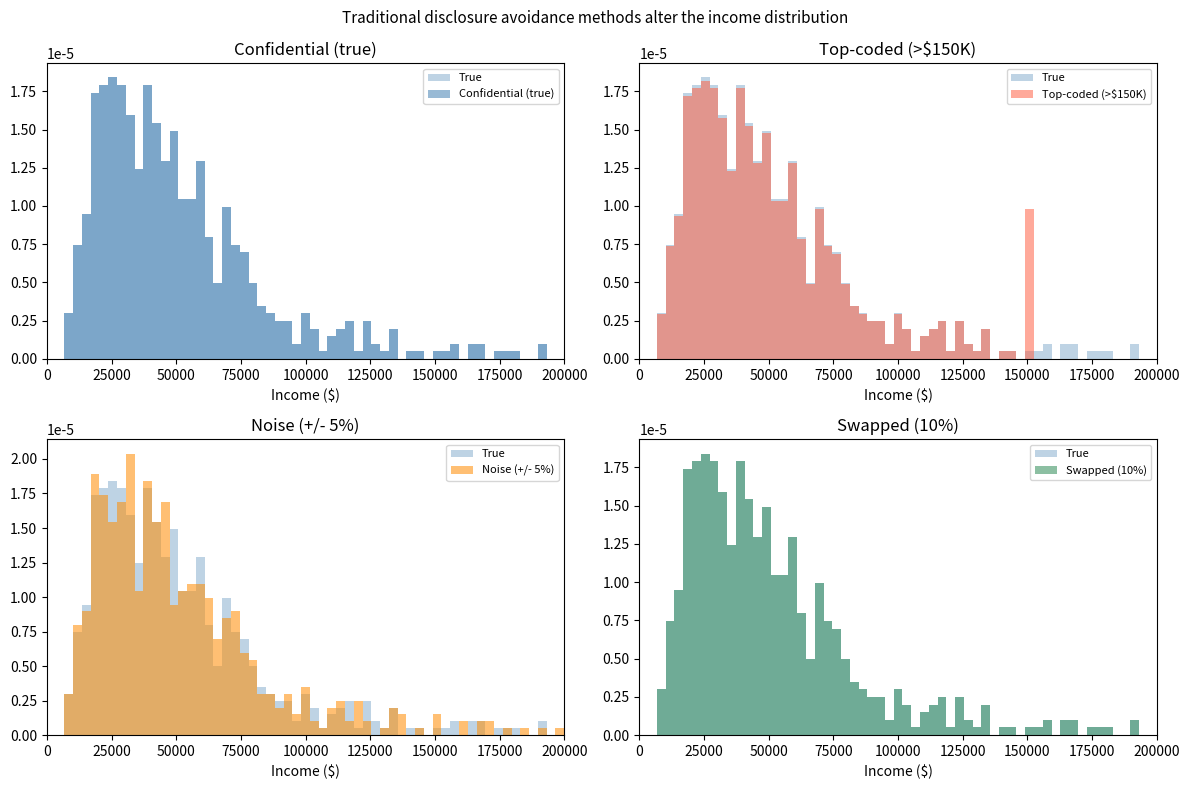

Write Python code to recreate this figure.
"""
01_confidential_dataset.py
==========================
Chapter 9: Synthetic Data Generation for Federal Statistics

Generates a synthetic confidential microdata dataset representing the kind of
record-level data a federal statistical agency might hold but cannot release
directly. Demonstrates three traditional disclosure avoidance methods
(top-coding, noise infusion, and data swapping) and their effect on the income
distribution.

Why this matters:
    Before agencies can discuss synthetic data, practitioners need to understand
    why traditional disclosure avoidance methods are imperfect. Each method
    introduces systematic bias or destroys specific analytical relationships.
    This script makes those tradeoffs concrete.

Usage:
    python 01_confidential_dataset.py

Outputs:
    - Summary statistics printed to stdout
    - traditional_da_comparison.png saved to current directory
    - confidential_microdata.csv saved to current directory (used by other scripts)

Requirements:
    Python 3.9+, numpy, pandas, matplotlib
"""

import numpy as np
import pandas as pd
import matplotlib.pyplot as plt


def generate_confidential_dataset(seed: int = 2025, n: int = 600) -> pd.DataFrame:
    """
    Generate a synthetic confidential microdata dataset.

    The dataset mimics a simplified public-use file from a federal statistical
    agency: demographic variables linked to income. The income model includes
    realistic positive returns to education and age, plus regional variation.

    Parameters
    ----------
    seed : int
        Random seed for reproducibility.
    n : int
        Number of records to generate.

    Returns
    -------
    pd.DataFrame
        DataFrame with columns: age, educ, region, married, income.
    """
    np.random.seed(seed)

    # Age: roughly working-age population
    age = np.random.normal(42, 14, n)
    age = np.clip(np.round(age), 18, 80).astype(int)

    # Education: years of schooling with realistic probabilities
    educ = np.random.choice(
        [9, 12, 14, 16, 18],
        size=n,
        p=[0.10, 0.35, 0.20, 0.25, 0.10],
    )

    # Region: four Census regions with approximate population shares
    region = np.random.choice(
        ["Northeast", "South", "Midwest", "West"],
        size=n,
        p=[0.20, 0.35, 0.25, 0.20],
    )

    # Marital status: slightly more likely married overall
    married = np.random.binomial(1, 0.52, n)

    # Income: log-normal with systematic effects for age, education, and region
    region_premium = {
        "Northeast": 5000,
        "South": -2000,
        "Midwest": 0,
        "West": 3000,
    }
    log_income_base = (
        10.5
        + 0.03 * (age - 40)
        + 0.06 * (educ - 12)
        + np.array([region_premium[r] for r in region]) / 50000
        + np.random.normal(0, 0.45, n)
    )
    income = np.exp(log_income_base).astype(int)
    income = np.clip(income, 5000, 300000)

    return pd.DataFrame(
        {
            "age": age,
            "educ": educ,
            "region": region,
            "married": married,
            "income": income,
        }
    )


def apply_traditional_da(df: pd.DataFrame) -> dict:
    """
    Apply three traditional disclosure avoidance methods to the income variable.

    Returns a dictionary mapping method name to transformed income array.
    """
    income = df["income"].values.copy()

    # Method 1: Top-coding — cap income at $150,000
    # Rationale: high earners are identifiable; replace their exact value with a cap.
    # Effect: removes the right tail; underestimates high-income statistics.
    topcoded = np.minimum(income, 150_000)

    # Method 2: Noise addition — add +/- 5% uniform random noise
    # Rationale: makes it harder to match records to external data.
    # Effect: introduces random errors analysts cannot remove; biases regression coefficients.
    noisy = income * (1 + np.random.uniform(-0.05, 0.05, len(income)))
    noisy = np.clip(noisy, 0, None).astype(int)

    # Method 3: Record swapping — swap income between 10% of records
    # Rationale: breaks the link between income and quasi-identifiers.
    # Effect: destroys income-demographic correlations for swapped records.
    swapped = income.copy()
    n_swap = int(0.10 * len(income))
    swap_indices = np.random.choice(len(income), size=n_swap * 2, replace=False)
    for i in range(n_swap):
        a, b = swap_indices[i], swap_indices[i + n_swap]
        swapped[a], swapped[b] = swapped[b], swapped[a]

    return {
        "Confidential (true)": income,
        "Top-coded (>$150K)": topcoded,
        "Noise (+/- 5%)": noisy,
        "Swapped (10%)": swapped,
    }


def print_da_summary(income_methods: dict) -> None:
    """Print mean and standard deviation for each disclosure avoidance method."""
    true_mean = income_methods["Confidential (true)"].mean()
    true_std = income_methods["Confidential (true)"].std()

    print("Impact of traditional disclosure avoidance methods on income statistics")
    print("=" * 70)
    print(f"{'Method':<25} {'Mean':>12} {'Bias':>12} {'Std Dev':>12}")
    print("-" * 70)
    for name, values in income_methods.items():
        mean = values.mean()
        bias = mean - true_mean
        std = values.std()
        print(f"{name:<25} ${mean:>10,.0f} ${bias:>+10,.0f} ${std:>10,.0f}")

    print()
    print("Interpretation:")
    print("  Top-coding systematically depresses the mean for high earners.")
    print("  Noise addition inflates standard deviation and biases individual records.")
    print("  Swapping breaks income-demographic correlations without obvious mean shift.")
    print()
    print("None of these methods provides formal privacy guarantees.")
    print("Each introduces distortions that vary by the analysis being conducted.")


def plot_da_comparison(income_methods: dict, output_path: str = "traditional_da_comparison.png") -> None:
    """Create a 2x2 panel comparison of income distributions under each method."""
    fig, axes = plt.subplots(2, 2, figsize=(12, 8))
    bins = np.linspace(0, 200_000, 60)
    colors = ["steelblue", "tomato", "darkorange", "seagreen"]
    true_income = income_methods["Confidential (true)"]

    for ax, (name, values), color in zip(axes.flat, income_methods.items(), colors):
        ax.hist(true_income, bins=bins, alpha=0.35, color="steelblue", density=True, label="True")
        ax.hist(values, bins=bins, alpha=0.55, color=color, density=True, label=name)
        ax.set_xlabel("Income ($)")
        ax.set_title(name)
        ax.legend(fontsize=8)
        ax.set_xlim(0, 200_000)

    fig.suptitle("Traditional disclosure avoidance methods alter the income distribution", fontsize=11)
    plt.tight_layout()
    plt.savefig(output_path, dpi=150, bbox_inches="tight")
    print(f"Saved figure: {output_path}")
    plt.close()


if __name__ == "__main__":
    print("Generating synthetic confidential microdata (n=600, seed=2025)...")
    df = generate_confidential_dataset(seed=2025, n=600)

    print(f"\nDataset shape: {df.shape}")
    print("\nFirst 8 records:")
    print(df.head(8).to_string(index=False))

    print("\nSummary statistics:")
    print(df.describe().round(1).to_string())

    print("\nRegion distribution:")
    print(df["region"].value_counts().to_string())

    # Save confidential dataset for use by other scripts
    df.to_csv("confidential_microdata.csv", index=False)
    print("\nSaved: confidential_microdata.csv")
    print("NOTE: In a real agency, this file would NEVER be released publicly.")

    # Traditional DA comparison
    income_methods = apply_traditional_da(df)
    print_da_summary(income_methods)
    plot_da_comparison(income_methods)
